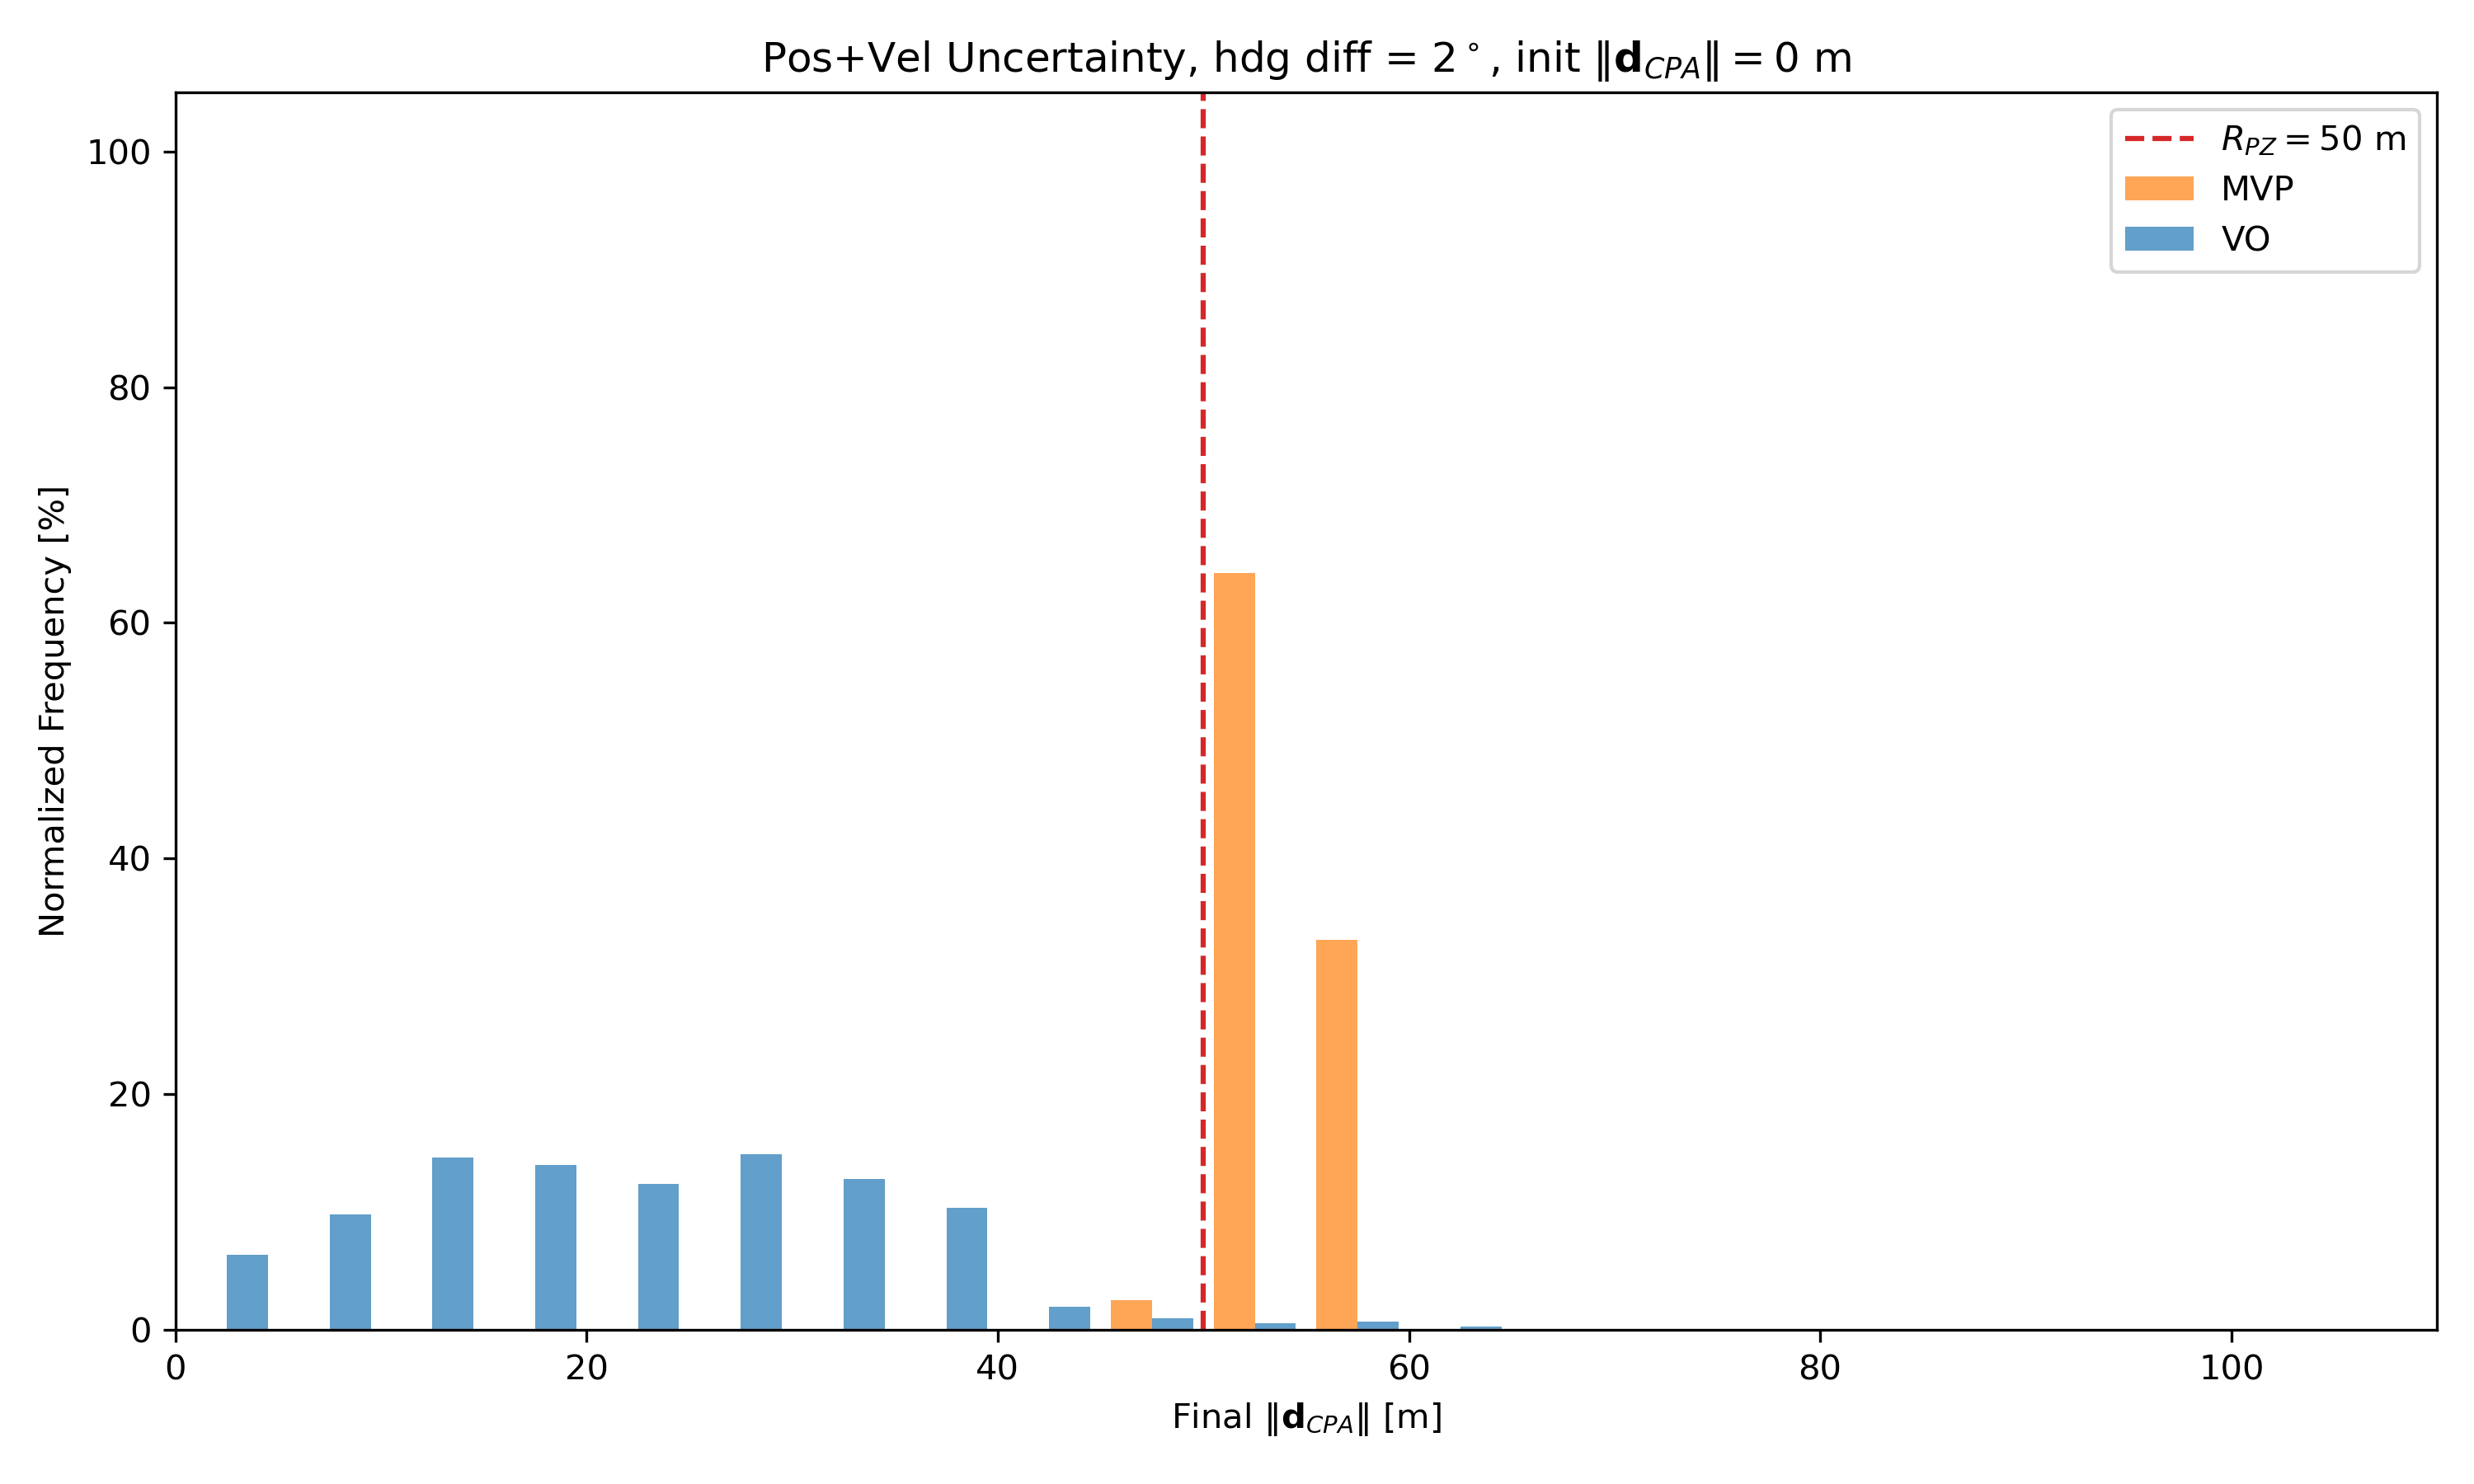

Data behind this chart, as committed beside it:
Bin, MVP_Count, VO_Count, MVP_Percent, VO_Percent
0–5, 0, 64, 0.0, 6.4
5–10, 0, 98, 0.0, 9.8
10–15, 0, 146, 0.0, 14.6
15–20, 0, 140, 0.0, 14
20–25, 0, 124, 0.0, 12.4
25–30, 0, 149, 0.0, 14.9
30–35, 0, 128, 0.0, 12.8
35–40, 0, 104, 0.0, 10.4
40–45, 1, 20, 0.1, 2.0
45–50, 25, 10, 2.5, 1.0
50–55, 642, 6, 64.2, 0.6
55–60, 331, 7, 33.1, 0.7
60–65, 1, 3, 0.1, 0.3
65–70, 0, 1, 0.0, 0.1
70–75, 0, 0, 0.0, 0.0
75–80, 0, 0, 0.0, 0.0
80–85, 0, 0, 0.0, 0.0
85–90, 0, 0, 0.0, 0.0
90–95, 0, 0, 0.0, 0.0
95–100, 0, 0, 0.0, 0.0
100–105, 0, 0, 0.0, 0.0
105–110, 0, 0, 0.0, 0.0
